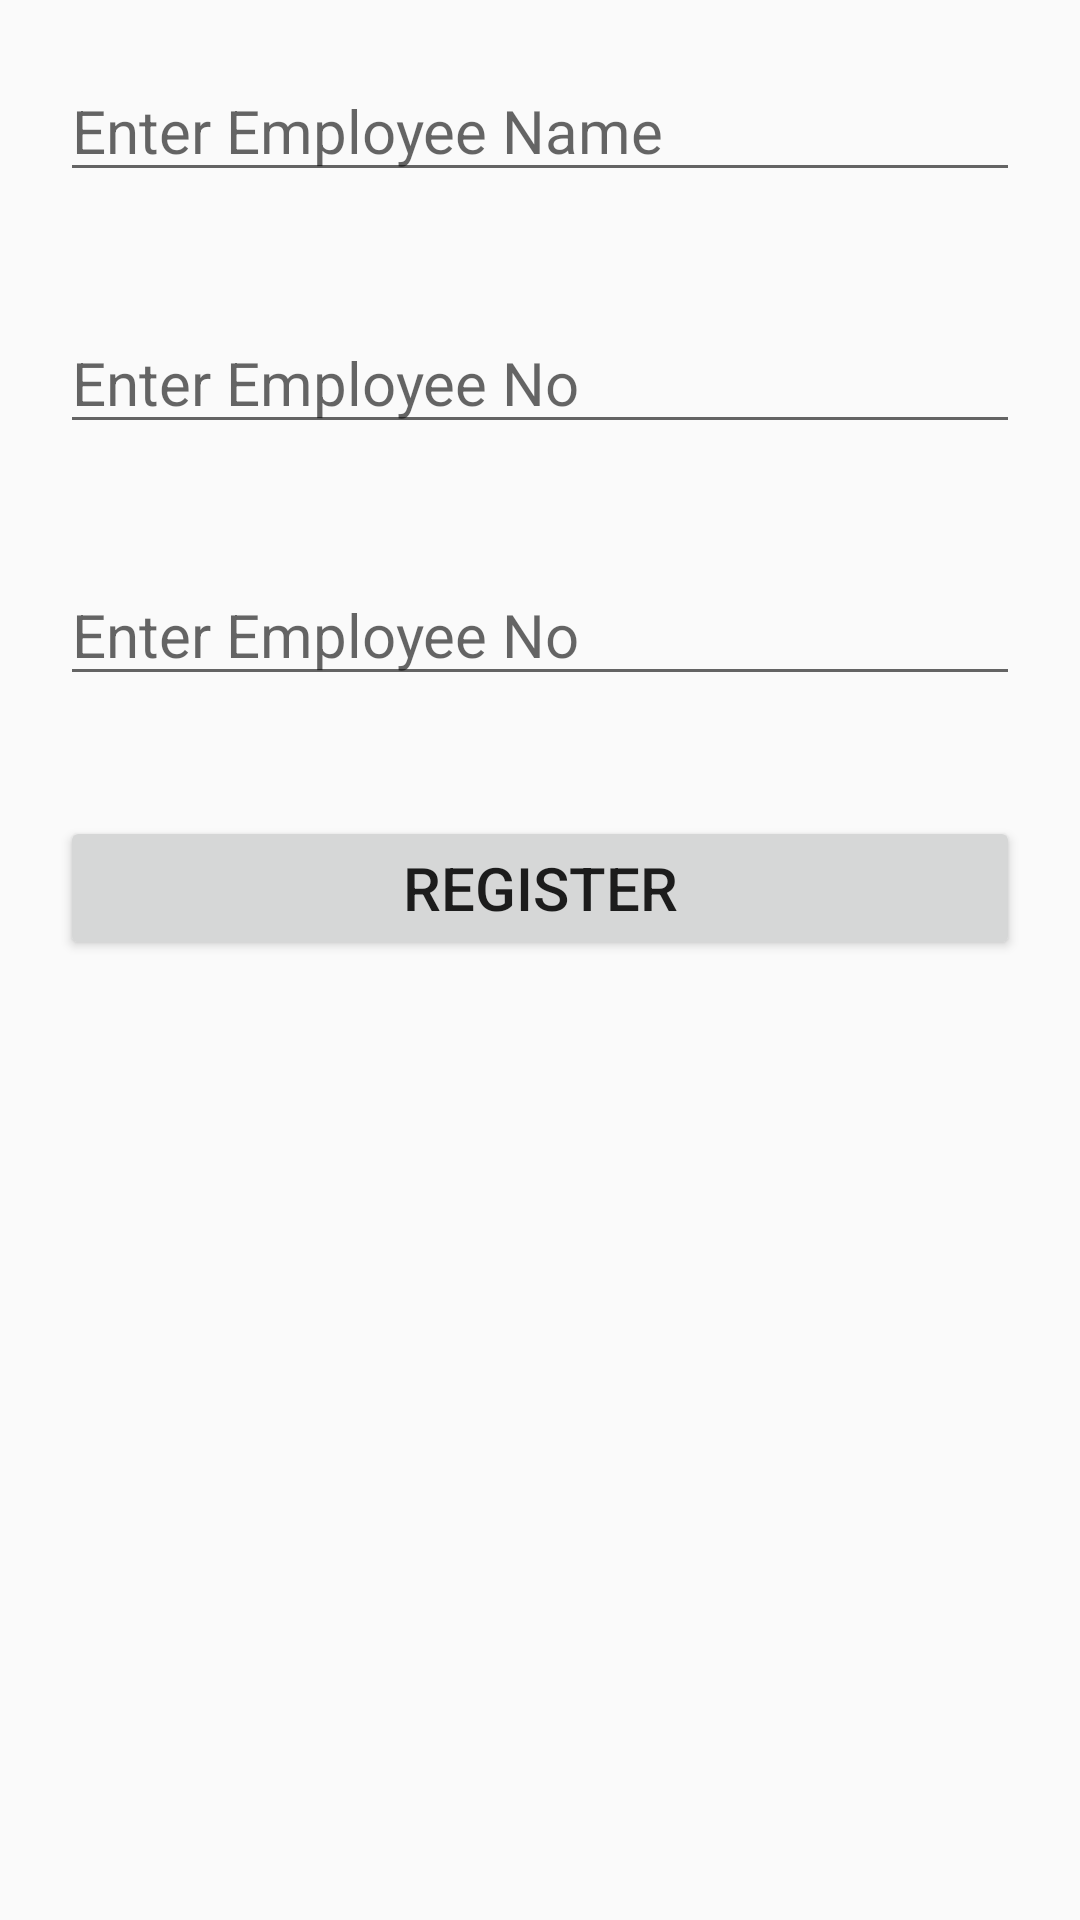

Android layout source for this screen:
<!-- AndroidManifest.xml: application theme AppTheme -->
<!-- res/layout/activity_register_employee.xml -->
<?xml version="1.0" encoding="utf-8"?>
<LinearLayout xmlns:android="http://schemas.android.com/apk/res/android"
    xmlns:app="http://schemas.android.com/apk/res-auto"
    xmlns:tools="http://schemas.android.com/tools"
    android:layout_width="match_parent"
    android:layout_height="match_parent"
    android:orientation="vertical"
    tools:context=".RegisterEmployeeActivity">

    <EditText
        android:id="@+id/etName"
        android:hint="Enter Employee Name"
        style="@style/EditTextDesign"/>

    <EditText
        android:id="@+id/etSalary"
        android:hint="Enter Employee No"
        style="@style/EditTextDesign"/>

    <EditText
        android:id="@+id/etAge"
        android:hint="Enter Employee No"
        style="@style/EditTextDesign"/>

    <Button
        android:id="@+id/btnRegister"
        android:text="Register"
        style="@style/ButtonDesign"/>

</LinearLayout>
<!-- resources referenced by this layout -->
<resources>
  <style name="ButtonDesign">
          <item name="android:textSize">20dp</item>
          <item name="android:layout_margin">20dp</item>
          <item name="android:layout_height">wrap_content</item>
          <item name="android:layout_width">match_parent</item>
      </style>
  <style name="EditTextDesign">
          <item name="android:textSize">20dp</item>
          <item name="android:layout_margin">20dp</item>
          <item name="android:layout_height">wrap_content</item>
          <item name="android:layout_width">match_parent</item>
      </style>
  <style name="AppTheme" parent="Theme.AppCompat.Light.DarkActionBar">
          
          <item name="colorPrimary">@color/colorPrimary</item>
          <item name="colorPrimaryDark">@color/colorPrimaryDark</item>
          <item name="colorAccent">@color/colorAccent</item>
      </style>
  <!-- not gathered from this repository: default colours our renderer supplied (Android Studio template values) -->
  <color name="colorPrimary">#FF6200EE</color>
  <color name="colorPrimaryDark">#FF3700B3</color>
  <color name="colorAccent">#FF03DAC5</color>
</resources>
